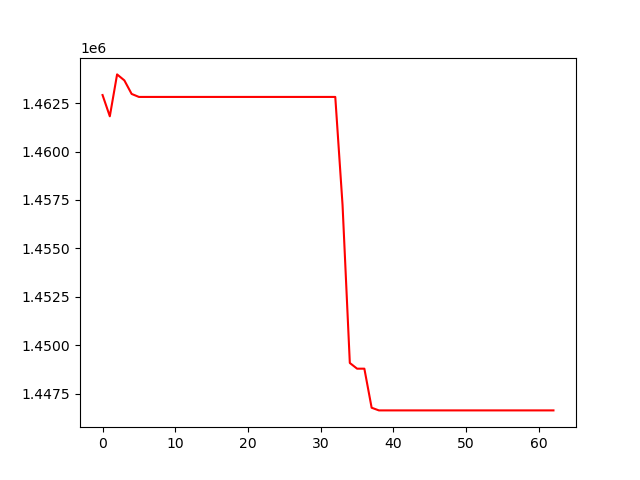

The file beside this chart, header and first rows:
, 0
0, 1462921
1, 1461823
2, 1463987
3, 1463677
4, 1462978
5, 1462823
6, 1462823
7, 1462823
8, 1462823
9, 1462823
10, 1462823
11, 1462823
12, 1462823
13, 1462823
14, 1462823
15, 1462823
16, 1462823
17, 1462823
18, 1462823
19, 1462823
20, 1462823
21, 1462823
22, 1462823
23, 1462823
24, 1462823
25, 1462823
26, 1462823
27, 1462823
28, 1462823
29, 1462823
30, 1462823
31, 1462823
32, 1462823
33, 1457242
34, 1449079
35, 1448785
36, 1448785
37, 1446767
38, 1446629
39, 1446629
40, 1446629
41, 1446629
42, 1446629
43, 1446629
44, 1446629
45, 1446629
46, 1446629
47, 1446629
48, 1446629
49, 1446629
50, 1446629
51, 1446629
52, 1446629
53, 1446629
54, 1446629
55, 1446629
56, 1446629
57, 1446629
58, 1446629
59, 1446629
... 3 more rows
